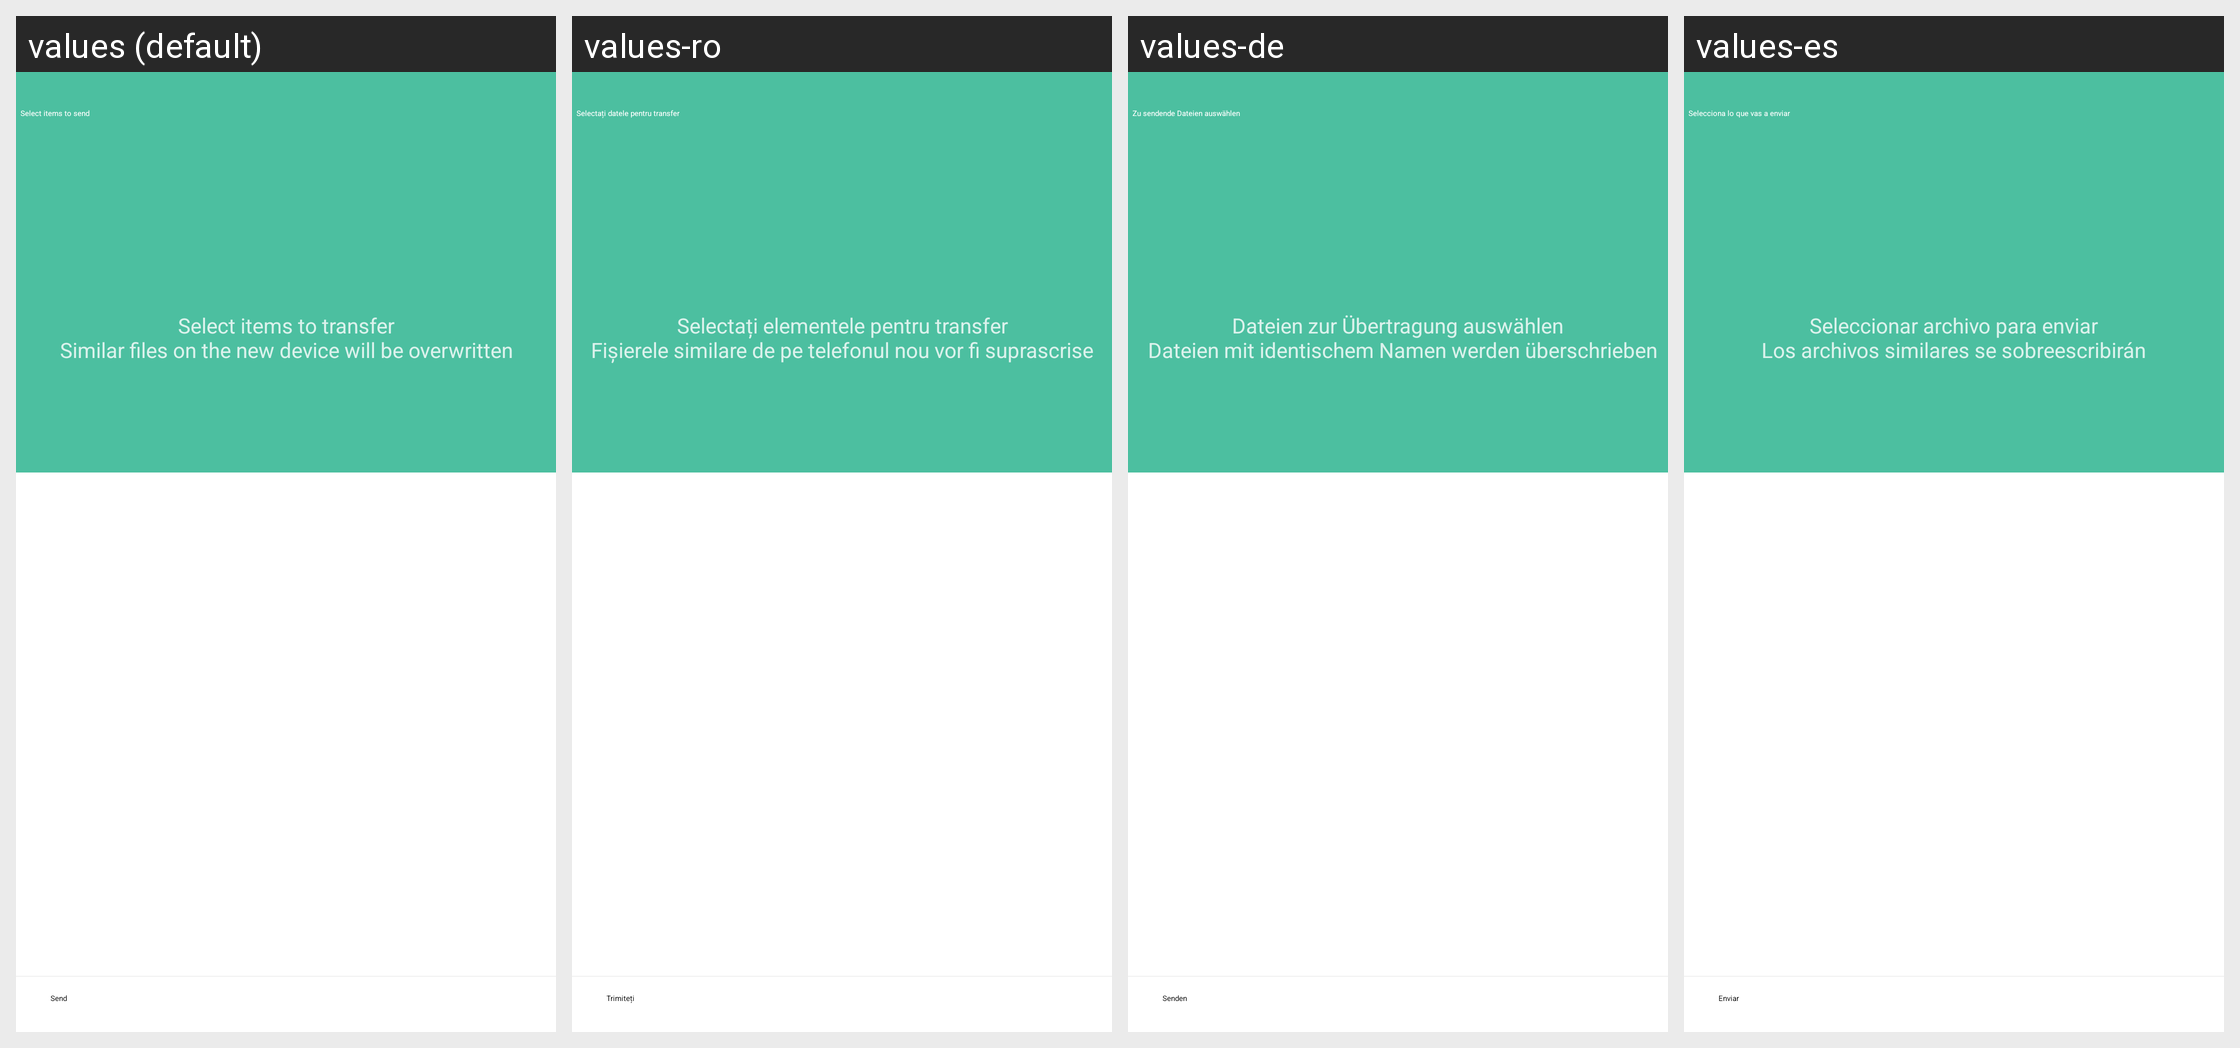

Here is an Android app screen in its default locale and in the app's own translations. Write out the translated-string differences for the strings that appear on this screen.
Android screen res/layout/trans_select_fragment.xml rendered under 4 locales, left to right: values (default), values-ro, values-de, values-es. Device: Nexus 5 (rendered at 1080×1920; each locale shown at half size, 540×960, under a caption strip naming it); theme Theme.Light.Show.Title.
Other locales in the repository, not shown: values-bg, values-ca, values-cs, values-el, values-fr, values-hr, values-hu, values-it, values-iw, values-ko, values-nb, values-nl, values-pl, values-pt-rBR, values-pt-rPT, values-ru, values-sk, values-sl, values-sr, values-th, values-tr, values-uk, values-zh-rCN, values-zh-rTW.
Strings drawn on this screen, with the default value and each locale's value (text and hints the layout hard-codes, and strings that could not be matched under every locale, appear in the picture but are not listed):

trans_select_data
  values: Select items to send
  values-ro: Selectați datele pentru transfer
  values-de: Zu sendende Dateien auswählen
  values-es: Selecciona lo que vas a enviar

trans_select_data_tips
  values: Select items to transfer
      Similar files on the new device will be overwritten
  values-ro: Selectați elementele pentru transfer
      Fișierele similare de pe telefonul nou vor fi suprascrise
  values-de: Dateien zur Übertragung auswählen
        Dateien mit identischem Namen werden überschrieben
  values-es: Seleccionar archivo para enviar
      Los archivos similares se sobreescribirán

button_send
  values: Send
  values-ro: Trimiteți
  values-de: Senden
  values-es: Enviar
